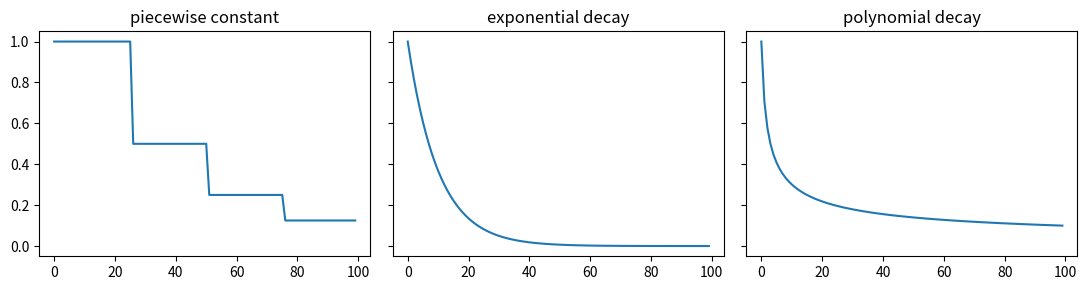

This figure's Python source: (Note: this script raises an exception after producing the figure.)
#%%
"""
Reference:
[1] https://github.com/probml/pyprobml/blob/master/notebooks/book1/08/learning_rate_plot.ipynb
"""
#%%
import numpy as np
import matplotlib.pyplot as plt
#%%
ts = np.arange(100) # iteration 번호
lr0 = 1 # initial LR
#%%
piecewise = []
gamma = 0.5
for t in ts:
    passed_num_thresholds = sum(t > np.array([25, 50, 75]))
    lr = lr0 * np.power(gamma, passed_num_thresholds)
    piecewise.append(lr)
#%%
lam = 0.1
exponential = lr0 * np.exp(-lam * ts)
#%%
alpha = 0.5
beta = 1
polynomial = lr0 * np.power(beta * ts + 1, -alpha)
#%%
fig, ax = plt.subplots(1, 3, figsize=(11, 3), sharey=True)
ax[0].plot(piecewise)
ax[0].set_title("piecewise constant")
ax[1].plot(exponential)
ax[1].set_title("exponential decay")
ax[2].plot(polynomial)
ax[2].set_title("polynomial decay")
plt.tight_layout()
plt.savefig("./fig/3_lr_schedule.png")
plt.show()
plt.close()
#%%